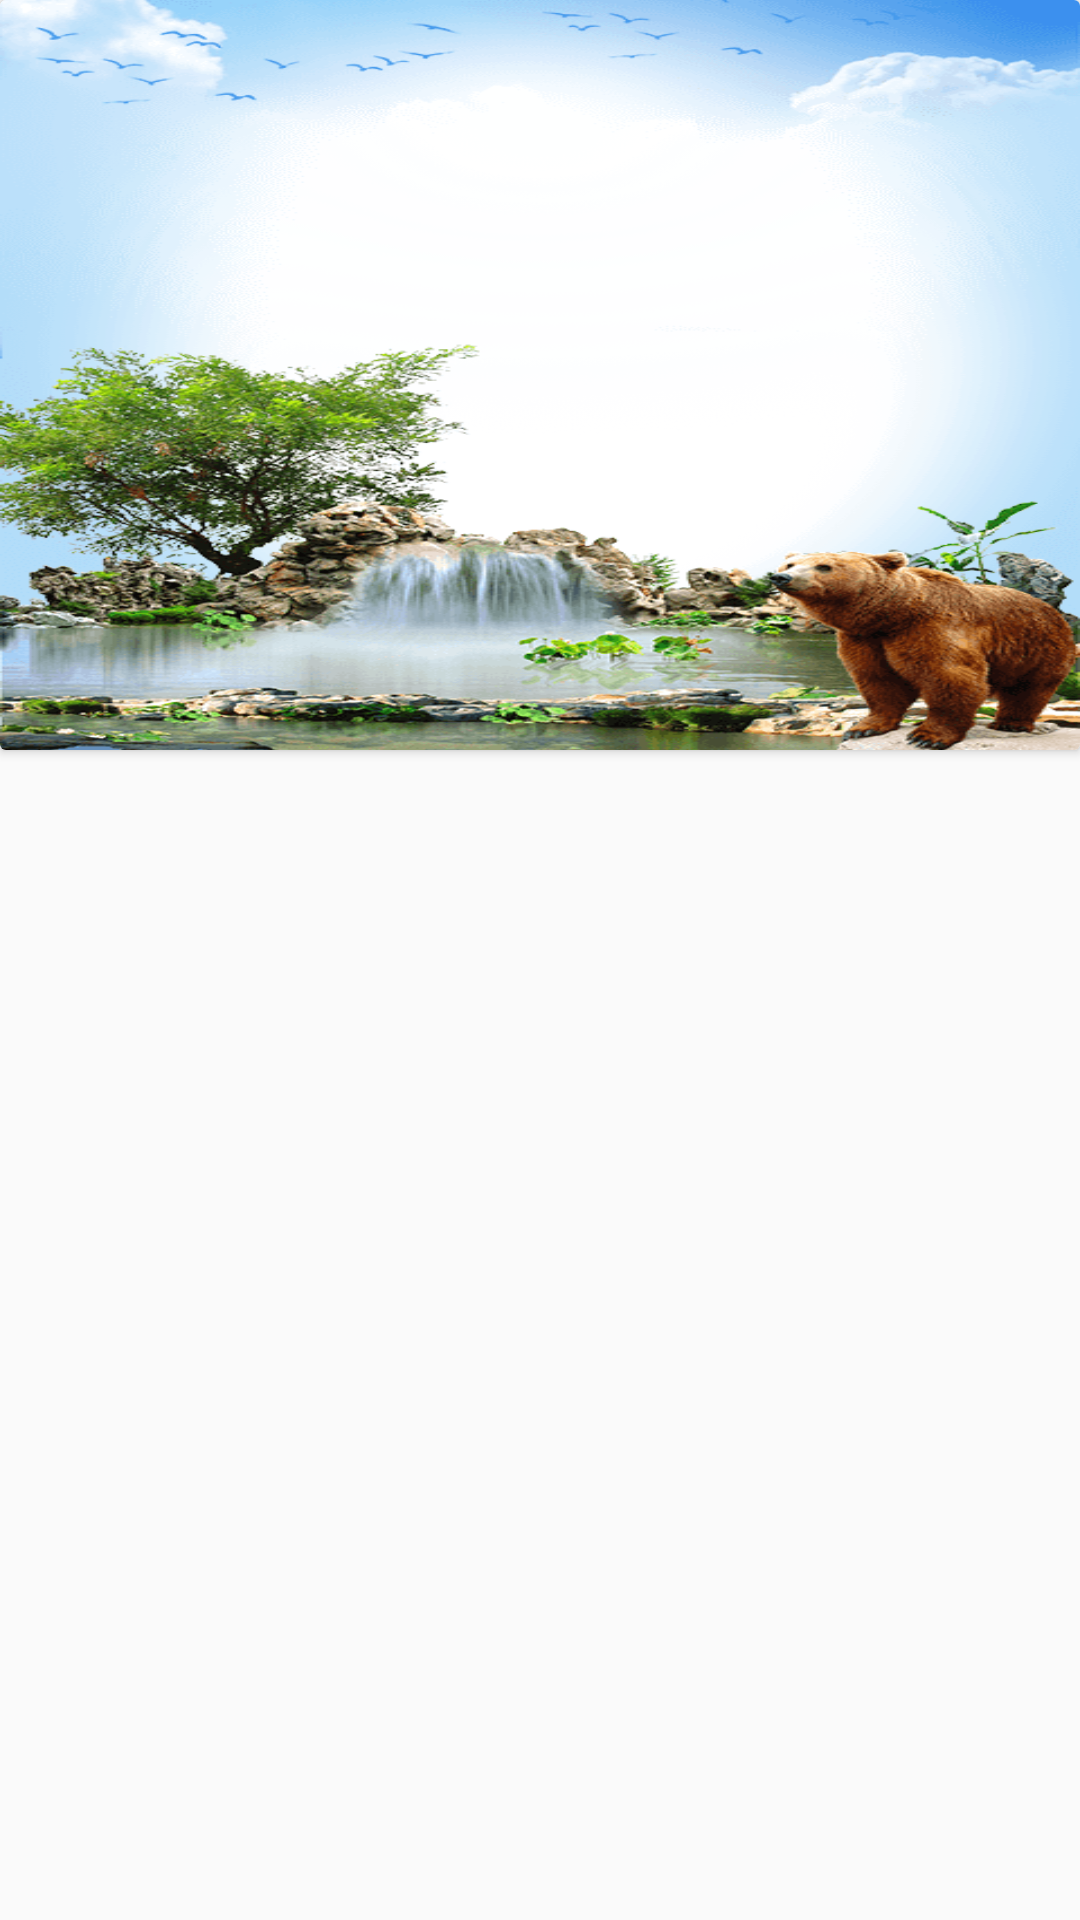

Layout XML and referenced resources for this Android screen:
<!-- AndroidManifest.xml: application theme AppTheme -->
<!-- res/layout/rv_frame_content.xml -->
<?xml version="1.0" encoding="utf-8"?>

<RelativeLayout xmlns:android="http://schemas.android.com/apk/res/android"
    android:orientation="vertical" android:layout_width="match_parent"
    android:layout_height="wrap_content"
    android:layout_margin="10dp">

    <androidx.cardview.widget.CardView
        xmlns:app="http://schemas.android.com/apk/res-auto"
        android:id="@+id/cv"
        android:layout_width="match_parent"
        android:layout_height="wrap_content"
        >

        <ImageView
            android:id="@+id/iv1"
            android:layout_width="match_parent"
            android:layout_height="250dp"
            android:scaleType="fitXY"
            android:src="@drawable/frm_animal01" />

        <RelativeLayout
            android:id="@+id/point_layout"
            android:layout_width="match_parent"
            android:layout_height="match_parent"
            android:clickable="false"
            android:focusable="false"
            android:gravity="center"
            android:visibility="gone">
            <LinearLayout
                android:id="@+id/pointView"
                android:layout_width="wrap_content"
                android:layout_height="wrap_content"
                android:layout_centerVertical="true"
                android:padding="8dp"
                android:paddingLeft="12dp"
                android:paddingRight="12dp"
                android:background="@drawable/bg_radius_18p_white"
                android:clickable="true"
                android:focusable="true">
                <TextView
                    android:id="@+id/pointWallet"
                    android:layout_width="wrap_content"
                    android:layout_height="wrap_content"
                    android:layout_gravity="center"
                    android:textSize="11dp"
                    android:textColor="#000"
                    android:paddingRight="8dp"
                    android:text="2"/>
                <ImageView
                    android:layout_width="25dp"
                    android:layout_height="25dp"
                    android:layout_gravity="center"
                    android:scaleType="centerCrop"
                    android:src="@drawable/wallet"
                    />
            </LinearLayout>
        </RelativeLayout>
    </androidx.cardview.widget.CardView>

</RelativeLayout>
<!-- resources referenced by this layout -->
<resources>
  <!-- drawable bg_radius_18p_white (drawable) -->
  <?xml version="1.0" encoding="utf-8"?>
  <layer-list xmlns:android="http://schemas.android.com/apk/res/android">
      <item>
          <shape>
              <solid android:color="@color/colorPrimary" />
              <corners android:radius="18dp"/>
              <stroke  android:width="2dp" android:color="#fff"/>
          </shape>
      </item>
  </layer-list>
  <!-- drawable frm_animal01: png bitmap (drawable, 108450 bytes) -->
  <style name="AppTheme" parent="Theme.AppCompat.Light.NoActionBar">
          
          <item name="colorPrimary">@color/colorPrimary</item>
          <item name="colorPrimaryDark">@color/colorPrimaryDark</item>
          <item name="colorAccent">@color/colorAccent</item>
          <item name="android:statusBarColor" tools:targetApi="lollipop">@color/test</item>
  
      </style>
  <color name="colorPrimary">#008577</color>
  <color name="colorPrimaryDark">#00574B</color>
  <color name="colorAccent">#D81B60</color>
  <color name="test">#008577</color>
</resources>
